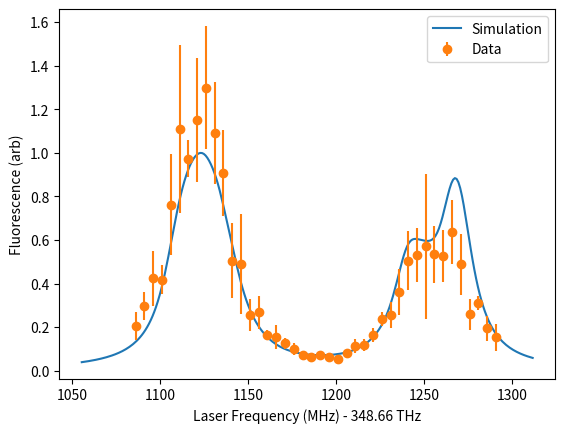

Write Python code to recreate this figure.
import numpy as np
import matplotlib.pyplot as plt

# Data format is [freq (MHz) - offset, fluorescence counts (arb), and count stdev]
# Freq offset is 348.66 THz
# Data is from 08272025
fluor_data = [np.array([1205., 1210., 1215., 1220., 1225., 1230., 1235., 1240., 1245.,
        1250., 1255., 1260., 1265., 1270., 1275., 1280., 1285., 1290.,
        1295., 1300., 1305., 1310., 1105., 1110., 1115., 1120., 1125.,
        1130., 1135., 1140., 1145., 1150., 1155., 1160., 1165., 1170.,
        1175., 1180., 1185., 1190., 1195., 1200.]),
 np.array([  954.43592634,  1087.61957589,   953.54723214,   829.73112723,
         1185.73243304,  1662.5906529 ,  1761.31720982,  2429.26184152,
         3533.5843378 ,  3789.80350446,  5360.14004464,  7503.88844866,
         7876.46177455,  8462.56964286,  7924.8356808 ,  7821.04029018,
         9434.2538058 ,  7251.5007952 ,  3839.25515625,  4594.57449777,
         2883.02945312,  2267.90547991,  3057.64712054,  4432.69589286,
         6285.13082589,  6199.64004464, 11302.64309152, 16451.95758929,
        14443.29041295, 17100.06632813, 19282.46429688, 16190.796875  ,
        13476.84639509,  7493.23444196,  7256.00859375,  3795.53261161,
         3969.40377232,  2422.1769308 ,  2310.4871317 ,  1852.63741071,
         1451.77878348,  1077.76672991]),
 np.array([ 235.00589891,  128.99784432,   81.46605303,  243.85854923,
         196.81471109,  473.50919145,  429.74031751,  474.4173157 ,
         498.28412148,  879.07844073, 1567.73056767, 1999.87169295,
        1864.54178033, 4916.22051105, 1947.09522348, 1789.61127126,
        2178.55245282, 2076.69114048, 1049.67959235,  464.17120557,
         864.92703449,  932.33154183,  941.21718282,  946.48199856,
        1895.57958143,  971.23372669, 3450.89241376, 5705.77957989,
        1244.18776877, 4230.17815931, 4184.97357791, 3499.85325979,
        2948.30779245, 2537.25328151, 3409.19722747, 1110.35611458,
        1115.43950672,  349.21045873,  800.05779797,  349.06214641,
         407.58383444,  144.66573808])]

sim_freq = np.array([1055.41467, 1056.4203 , 1057.42594, 1058.43157, 1059.4372 ,
       1060.44283, 1061.44846, 1062.45409, 1063.45972, 1064.46535,
       1065.47099, 1066.47662, 1067.48225, 1068.48788, 1069.49351,
       1070.49914, 1071.50477, 1072.51041, 1073.51604, 1074.52167,
       1075.5273 , 1076.53293, 1077.53856, 1078.54419, 1079.54982,
       1080.55546, 1081.56109, 1082.56672, 1083.57235, 1084.57798,
       1085.58361, 1086.58924, 1087.59488, 1088.60051, 1089.60614,
       1090.61177, 1091.6174 , 1092.62303, 1093.62866, 1094.6343 ,
       1095.63993, 1096.64556, 1097.65119, 1098.65682, 1099.66245,
       1100.66808, 1101.67371, 1102.67935, 1103.68498, 1104.69061,
       1105.69624, 1106.70187, 1107.7075 , 1108.71313, 1109.71877,
       1110.7244 , 1111.73003, 1112.73566, 1113.74129, 1114.74692,
       1115.75255, 1116.75819, 1117.76382, 1118.76945, 1119.77508,
       1120.78071, 1121.78634, 1122.79197, 1123.7976 , 1124.80324,
       1125.80887, 1126.8145 , 1127.82013, 1128.82576, 1129.83139,
       1130.83702, 1131.84266, 1132.84829, 1133.85392, 1134.85955,
       1135.86518, 1136.87081, 1137.87644, 1138.88207, 1139.88771,
       1140.89334, 1141.89897, 1142.9046 , 1143.91023, 1144.91586,
       1145.92149, 1146.92713, 1147.93276, 1148.93839, 1149.94402,
       1150.94965, 1151.95528, 1152.96091, 1153.96655, 1154.97218,
       1155.97781, 1156.98344, 1157.98907, 1158.9947 , 1160.00033,
       1161.00596, 1162.0116 , 1163.01723, 1164.02286, 1165.02849,
       1166.03412, 1167.03975, 1168.04538, 1169.05102, 1170.05665,
       1171.06228, 1172.06791, 1173.07354, 1174.07917, 1175.0848 ,
       1176.09043, 1177.09607, 1178.1017 , 1179.10733, 1180.11296,
       1181.11859, 1182.12422, 1183.12985, 1184.13549, 1185.14112,
       1186.14675, 1187.15238, 1188.15801, 1189.16364, 1190.16927,
       1191.17491, 1192.18054, 1193.18617, 1194.1918 , 1195.19743,
       1196.20306, 1197.20869, 1198.21432, 1199.21996, 1200.22559,
       1201.23122, 1202.23685, 1203.24248, 1204.24811, 1205.25374,
       1206.25938, 1207.26501, 1208.27064, 1209.27627, 1210.2819 ,
       1211.28753, 1212.29316, 1213.29879, 1214.30443, 1215.31006,
       1216.31569, 1217.32132, 1218.32695, 1219.33258, 1220.33821,
       1221.34385, 1222.34948, 1223.35511, 1224.36074, 1225.36637,
       1226.372  , 1227.37763, 1228.38327, 1229.3889 , 1230.39453,
       1231.40016, 1232.40579, 1233.41142, 1234.41705, 1235.42268,
       1236.42832, 1237.43395, 1238.43958, 1239.44521, 1240.45084,
       1241.45647, 1242.4621 , 1243.46774, 1244.47337, 1245.479  ,
       1246.48463, 1247.49026, 1248.49589, 1249.50152, 1250.50716,
       1251.51279, 1252.51842, 1253.52405, 1254.52968, 1255.53531,
       1256.54094, 1257.54657, 1258.55221, 1259.55784, 1260.56347,
       1261.5691 , 1262.57473, 1263.58036, 1264.58599, 1265.59163,
       1266.59726, 1267.60289, 1268.60852, 1269.61415, 1270.61978,
       1271.62541, 1272.63104, 1273.63668, 1274.64231, 1275.64794,
       1276.65357, 1277.6592 , 1278.66483, 1279.67046, 1280.6761 ,
       1281.68173, 1282.68736, 1283.69299, 1284.69862, 1285.70425,
       1286.70988, 1287.71552, 1288.72115, 1289.72678, 1290.73241,
       1291.73804, 1292.74367, 1293.7493 , 1294.75493, 1295.76057,
       1296.7662 , 1297.77183, 1298.77746, 1299.78309, 1300.78872,
       1301.79435, 1302.79999, 1303.80562, 1304.81125, 1305.81688,
       1306.82251, 1307.82814, 1308.83377, 1309.8394 , 1310.84504,
       1311.85067])

sim_data = np.array([0.03914, 0.04029, 0.0415 , 0.04277, 0.0441 , 0.0455 , 0.04696,
       0.04851, 0.05013, 0.05184, 0.05365, 0.05555, 0.05757, 0.0597 ,
       0.06196, 0.06436, 0.0669 , 0.06961, 0.07249, 0.07556, 0.07885,
       0.08236, 0.08612, 0.09016, 0.0945 , 0.09918, 0.10422, 0.10968,
       0.11558, 0.122  , 0.12898, 0.13659, 0.1449 , 0.15401, 0.16401,
       0.17502, 0.18715, 0.20056, 0.2154 , 0.23185, 0.25012, 0.27042,
       0.29297, 0.31799, 0.34569, 0.37621, 0.40961, 0.44582, 0.48459,
       0.52546, 0.56778, 0.61073, 0.65344, 0.6951 , 0.73502, 0.77266,
       0.80769, 0.83989, 0.86915, 0.89542, 0.91868, 0.93896, 0.95631,
       0.9708 , 0.98247, 0.9913 , 0.9972 , 1.     , 0.99953, 0.99566,
       0.98838, 0.97786, 0.96441, 0.94832, 0.92975, 0.90861, 0.88464,
       0.85765, 0.82769, 0.7952 , 0.76082, 0.72527, 0.68907, 0.65253,
       0.61578, 0.57895, 0.54228, 0.50616, 0.47111, 0.43763, 0.40614,
       0.3769 , 0.35   , 0.3254 , 0.30297, 0.28253, 0.26391, 0.24692,
       0.23142, 0.21725, 0.20431, 0.19245, 0.18157, 0.17157, 0.16236,
       0.15389, 0.14609, 0.13893, 0.13235, 0.12632, 0.1208 , 0.11574,
       0.11112, 0.1069 , 0.10303, 0.0995 , 0.09627, 0.09332, 0.09062,
       0.08816, 0.08592, 0.08387, 0.08202, 0.08034, 0.07882, 0.07746,
       0.07625, 0.07518, 0.07424, 0.07343, 0.07275, 0.07218, 0.07174,
       0.0714 , 0.07119, 0.07108, 0.0711 , 0.07122, 0.07146, 0.07182,
       0.0723 , 0.0729 , 0.07362, 0.07449, 0.07549, 0.07663, 0.07793,
       0.07939, 0.08103, 0.08285, 0.08488, 0.08712, 0.08959, 0.09232,
       0.09533, 0.09865, 0.10229, 0.10631, 0.11073, 0.11559, 0.12095,
       0.12684, 0.13332, 0.14044, 0.14827, 0.15688, 0.16636, 0.17681,
       0.18837, 0.20121, 0.2155 , 0.23146, 0.24929, 0.26918, 0.29132,
       0.3158 , 0.34261, 0.37161, 0.4024 , 0.43431, 0.4664 , 0.49744,
       0.52606, 0.551  , 0.57127, 0.58641, 0.59656, 0.60239, 0.60489,
       0.60514, 0.60406, 0.60234, 0.60042, 0.59857, 0.59702, 0.59603,
       0.59602, 0.59757, 0.60138, 0.60819, 0.61875, 0.63365, 0.65325,
       0.67755, 0.70612, 0.73797, 0.77156, 0.80478, 0.83517, 0.8601 ,
       0.87715, 0.88439, 0.88058, 0.86536, 0.83923, 0.8035 , 0.76017,
       0.71161, 0.66028, 0.60839, 0.55775, 0.50962, 0.46482, 0.42374,
       0.38647, 0.35289, 0.3228 , 0.29588, 0.27185, 0.25037, 0.23118,
       0.21399, 0.19857, 0.18471, 0.17222, 0.16094, 0.15072, 0.14145,
       0.13301, 0.12531, 0.11827, 0.11182, 0.10589, 0.10043, 0.0954 ,
       0.09074, 0.08643, 0.08243, 0.07871, 0.07525, 0.07202, 0.069  ,
       0.06618, 0.06353, 0.06105, 0.05872])

offset = 348660000 # 348.66 THz
tweak = -19 # Adjustment for laser frequency calibration
yscale = 1.3 # Scale factor for fluorescence data
fluor = fluor_data

plt.figure()
# First plot the simulation data
xsim = sim_freq
ysim = sim_data
plt.plot(xsim,ysim,label='Simulation')

# Now plot the experimental data
xdata = fluor[0]+tweak
ydata = fluor[1]/fluor[1].max()*yscale
yerr = fluor[2]/fluor[1].max()*yscale
plt.errorbar(xdata,ydata,yerr=yerr,linestyle='none',marker='o',label='Data')
plt.legend(loc='best')
plt.xlabel('Laser Frequency (MHz) - 348.66 THz')
plt.ylabel('Fluorescence (arb)')
# plt.savefig('BaF_X_A_N1_data20250827.pdf')
plt.show()
